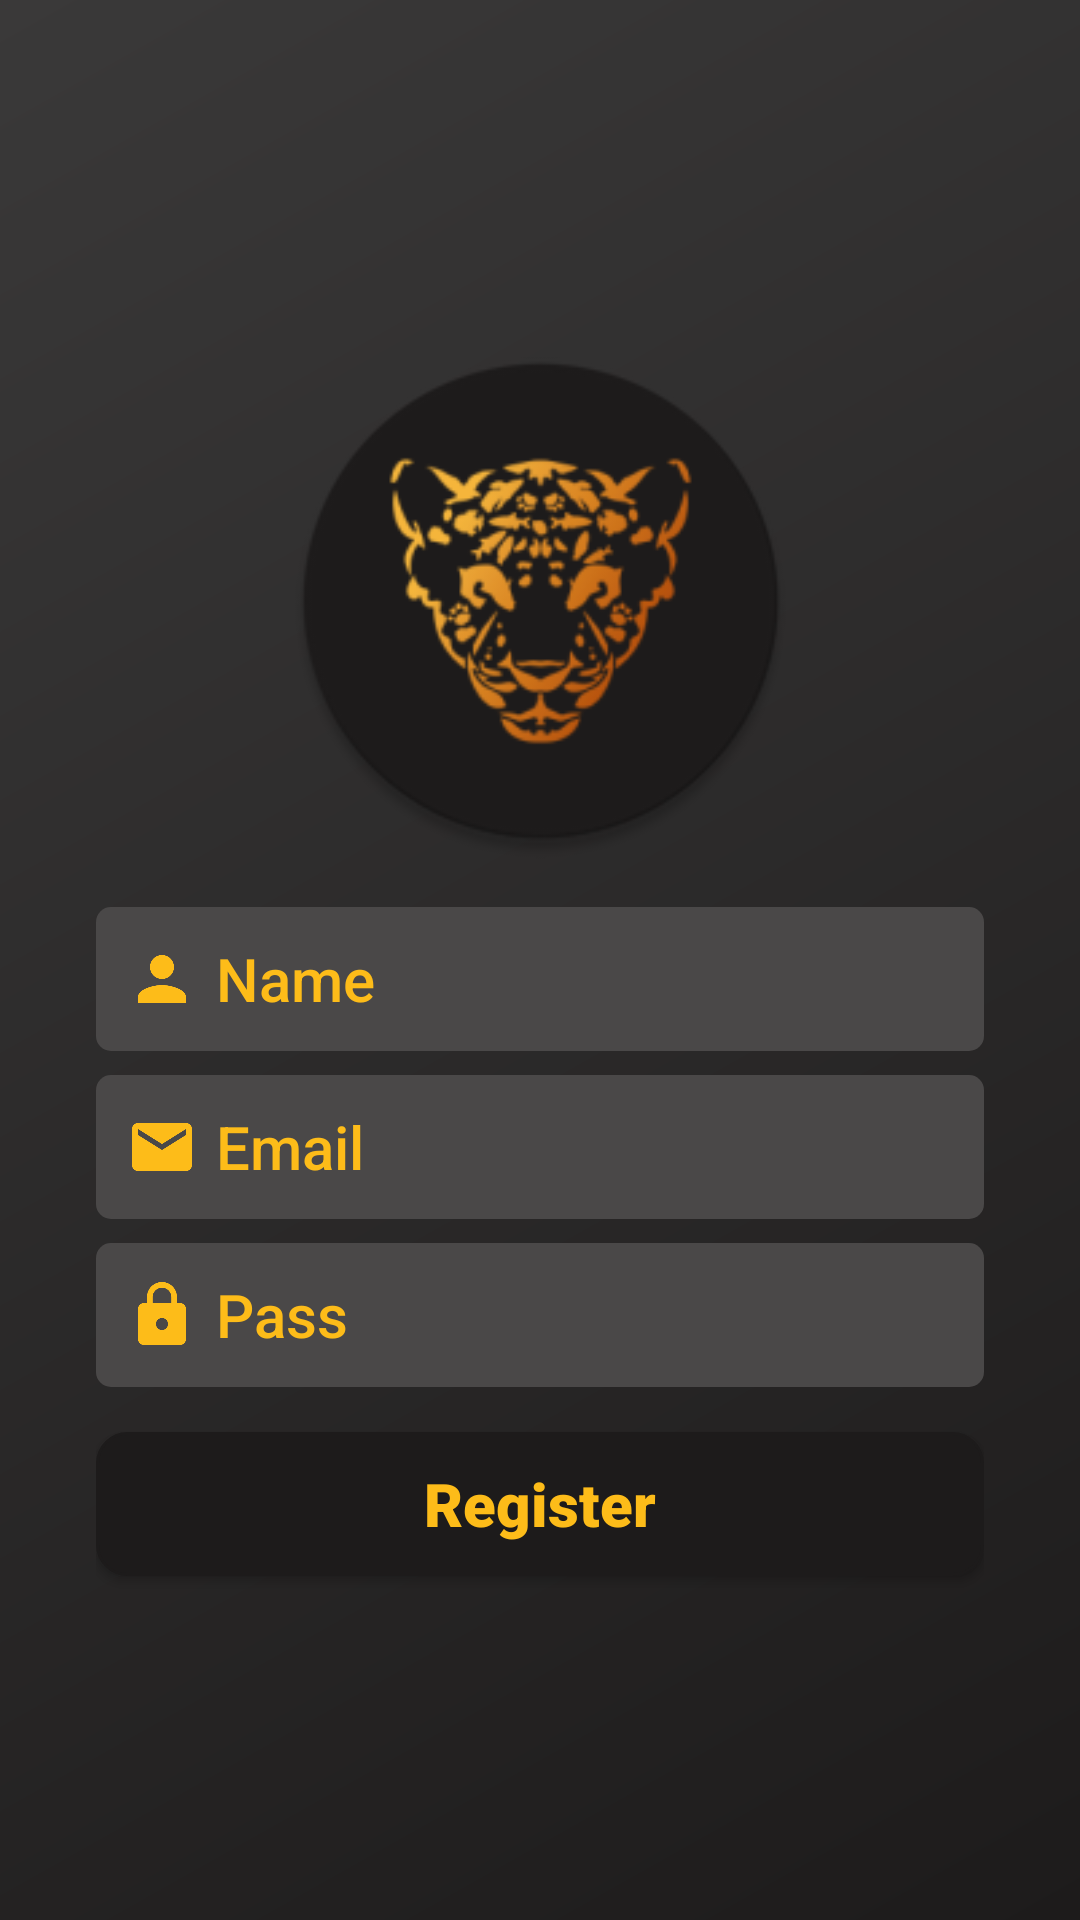

Write the Android layout XML for this screen, with the resource values it uses.
<!-- AndroidManifest.xml: application theme Theme.AppCompat.Light.NoActionBar -->
<!-- res/layout/activity_cadastro.xml -->
<?xml version="1.0" encoding="utf-8"?>
<LinearLayout xmlns:android="http://schemas.android.com/apk/res/android"
    android:layout_width="match_parent"
    android:layout_height="match_parent"
    xmlns:app="http://schemas.android.com/apk/res-auto"
    android:background="@drawable/new_background"
    android:gravity="center_horizontal|center_vertical"
    android:orientation="vertical"
    android:paddingLeft="32dp"
    android:paddingRight="32dp">

    <ImageView
        android:id="@+id/Logo2"
        android:layout_width="445dp"
        android:layout_height="172dp"
        app:srcCompat="@mipmap/logo" />

    <EditText
        android:id="@+id/editTextNome"
        android:layout_width="match_parent"
        android:layout_height="wrap_content"
        android:layout_marginTop="16dp"
        android:layout_marginBottom="8dp"
        android:background="@drawable/background_texto"
        android:drawableLeft="@drawable/ic_baseline_person_24"
        android:drawablePadding="6sp"
        android:ems="10"
        android:fontFamily="sans-serif-medium"
        android:hint="@string/name"
        android:textSize="20sp"
        android:inputType="textPersonName"
        android:minHeight="48sp"
        android:padding="10sp"
        android:textColor="#FDBC19"
        android:textColorHint="#FDBC19" />

    <EditText
        android:id="@+id/editTextEmail"
        android:layout_width="match_parent"
        android:layout_height="wrap_content"
        android:layout_marginBottom="8dp"
        android:background="@drawable/background_texto"
        android:drawableLeft="@drawable/ic_baseline_email_24"
        android:drawablePadding="6dp"
        android:ems="10"
        android:fontFamily="sans-serif-medium"
        android:hint="@string/email"
        android:textSize="20sp"
        android:inputType="textWebEmailAddress|textPersonName"
        android:minHeight="48dp"
        android:padding="10dp"
        android:textColor="#FDBC19"
        android:textColorHint="#FDBC19" />

    <EditText
        android:id="@+id/editTextSenha"
        android:layout_width="match_parent"
        android:layout_height="wrap_content"
        android:layout_marginBottom="15dp"
        android:background="@drawable/background_texto"
        android:drawableLeft="@drawable/ic_baseline_lock_24"
        android:drawablePadding="6dp"
        android:ems="10"
        android:fontFamily="sans-serif-medium"
        android:hint="@string/senha"
        android:textSize="20sp"
        android:inputType="textPersonName|textPassword"
        android:minHeight="48dp"
        android:padding="10dp"
        android:textColor="#FDBC19"
        android:textColorHint="#FDBC19" />

    <Button
        android:id="@+id/buttonCadastrar"
        android:layout_width="match_parent"
        android:layout_height="wrap_content"
        android:background="@drawable/background_botao"
        android:fontFamily="sans-serif-black"
        android:hint="@string/cad"
        android:textColorHint="#FDBC19"
        android:textSize="20sp"
        android:backgroundTint="@color/colorPrimaryDark"/>
</LinearLayout>
<!-- resources referenced by this layout -->
<resources>
  <color name="colorPrimaryDark">#1D1B1B</color>
  <!-- drawable background_botao (drawable) -->
  <?xml version="1.0" encoding="utf-8"?>
  <shape xmlns:android="http://schemas.android.com/apk/res/android"
      android:shape="rectangle" >
      <solid android:color="#4A4848"></solid>
      <corners android:radius="10dp"></corners>
      <stroke android:width="1dp" android:color="#4A4848"></stroke>
  
  </shape>
  <!-- drawable background_texto (drawable) -->
  <?xml version="1.0" encoding="utf-8"?>
  <shape xmlns:android="http://schemas.android.com/apk/res/android"
      android:shape="rectangle" >
      <solid android:color="#4A4848"></solid>
      <corners android:radius="5dp"></corners>
  
  </shape>
  <!-- drawable ic_baseline_email_24 (drawable) -->
  <vector xmlns:android="http://schemas.android.com/apk/res/android"
      android:width="24dp"
      android:height="24dp"
      android:viewportWidth="24"
      android:viewportHeight="24"
      android:tint="#FDBC19">
    <path
        android:fillColor="#FFFFFF"
        android:pathData="M20,4L4,4c-1.1,0 -1.99,0.9 -1.99,2L2,18c0,1.1 0.9,2 2,2h16c1.1,0 2,-0.9 2,-2L22,6c0,-1.1 -0.9,-2 -2,-2zM20,8l-8,5 -8,-5L4,6l8,5 8,-5v2z"/>
  </vector>
  <!-- drawable ic_baseline_lock_24 (drawable) -->
  <vector xmlns:android="http://schemas.android.com/apk/res/android"
      android:width="24dp"
      android:height="24dp"
      android:viewportWidth="24"
      android:viewportHeight="24"
      android:tint="#FDBC19">
    <path
        android:fillColor="#FFFFFF"
        android:pathData="M18,8h-1L17,6c0,-2.76 -2.24,-5 -5,-5S7,3.24 7,6v2L6,8c-1.1,0 -2,0.9 -2,2v10c0,1.1 0.9,2 2,2h12c1.1,0 2,-0.9 2,-2L20,10c0,-1.1 -0.9,-2 -2,-2zM12,17c-1.1,0 -2,-0.9 -2,-2s0.9,-2 2,-2 2,0.9 2,2 -0.9,2 -2,2zM15.1,8L8.9,8L8.9,6c0,-1.71 1.39,-3.1 3.1,-3.1 1.71,0 3.1,1.39 3.1,3.1v2z"/>
  </vector>
  <!-- drawable ic_baseline_person_24 (drawable) -->
  <vector xmlns:android="http://schemas.android.com/apk/res/android"
      android:width="24dp"
      android:height="24dp"
      android:viewportWidth="24"
      android:viewportHeight="24"
      android:tint="#FDBC19">
    <path
        android:fillColor="#FFFFFF"
        android:pathData="M12,12c2.21,0 4,-1.79 4,-4s-1.79,-4 -4,-4 -4,1.79 -4,4 1.79,4 4,4zM12,14c-2.67,0 -8,1.34 -8,4v2h16v-2c0,-2.66 -5.33,-4 -8,-4z"/>
  </vector>
  <!-- drawable new_background (drawable) -->
  <?xml version="1.0" encoding="utf-8"?>
  <shape xmlns:android="http://schemas.android.com/apk/res/android"
      android:shape="rectangle">
      <gradient
          android:startColor="#1D1B1B"
          android:endColor="#3A3939"
          android:angle="135"></gradient>
  
  </shape>
  <!-- mipmap logo: png bitmap (mipmap-xhdpi, 8683 bytes) -->
  <string name="cad">Register</string>
  <string name="email">Email</string>
  <string name="name">Name</string>
  <string name="senha">Pass</string>
</resources>
